Run: headless pygame with SDL's dummy video driver; simulated clock (each Clock.tick advances the game by its frame time, no real sleeping); random seed 0; keys injected as events and as key.get_pressed() state; mouse plan: one left click at the window centre at the start of phase 2, then a move to the lower-right quarter at the start of phase 3.
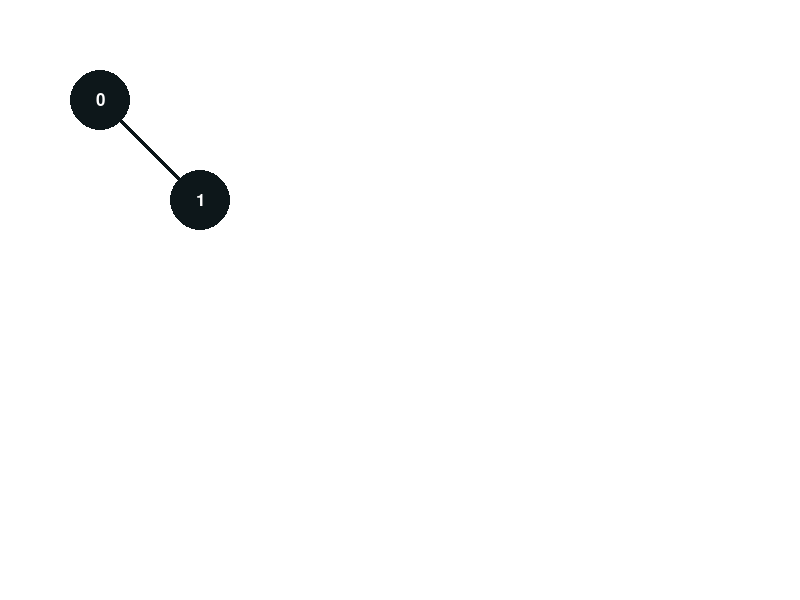
Frame 1 of 4 · flips 1–60 · no input
Frame 2 of 4 · flips 61–180 · clicked the window centre · tapped SPACE, RETURN · held RIGHT (→), D · screen unchanged from frame 1, image omitted
Frame 3 of 4 · flips 181–300 · moved the mouse to the lower-right quarter · held DOWN (↓), S · screen unchanged from frame 2, image omitted
Frame 4 of 4 · flips 301–420 · held LEFT (←), A, UP (↑), W · screen unchanged from frame 3, image omitted

The pygame program that drew these frames:

import pygame


pygame.init()

class GraphCell:
    def __init__(self, pos_x:int, pos_y:int):
        self.pos_x = pos_x
        self.pos_y = pos_y
        self.is_active = False


class Graph:
    __cells = []
    __rel_list = []
    __active_cell = None

    def __cell_exists(self, index:int):
        if index>=0 and index<len(self.__cells):
            return True
        return False

    def add_cell(self, pos_x:int, pos_y:int):
        self.__cells.append(GraphCell(pos_x, pos_y))
        self.__rel_list.append([])
        return self.__cells[-1]

    def delete_cell(self, cell):
        index = self.__cells.index(cell)
        del self.__cells[index]
        del self.__rel_list[index]
        for cell_rels in self.__rel_list:
            for ind in cell_rels:
                if ind==index:
                    del ind
                elif ind>index:
                    ind=ind-1

    def add_relation(self, cell_index1:int, cell_index2:int):
        if self.__cell_exists(cell_index1) and self.__cell_exists(cell_index2):
            self.__rel_list[cell_index1].append(cell_index2)

    def delete_relation(self, cell_index1:int, cell_index2:int):
        removed = False
        if self.__cell_exists(cell_index1) and self.__cell_exists(cell_index2):
            if cell_index2 in self.__rel_list[cell_index1]:
                self.__rel_list[cell_index1].remove(cell_index2)
                removed = True
            if cell_index1 in self.__rel_list[cell_index2]:
                self.__rel_list[cell_index2].remove(cell_index1)
                removed = True
        return removed

    def get_cells(self):
        return self.__cells

    def get_rel_list(self):
        return self.__rel_list


class GraphBuilder:
    def start_loop(self):
        running = True
        drag_cell = False
        drag_cell_offsets = None
        graph_cells = self.__graph.get_cells()
        new_cell = None
        new_relation_start = None
        while running:
            mouse_pos = pygame.mouse.get_pos()
            for event in pygame.event.get():
                if event.type == pygame.QUIT:
                    pygame.quit()
                    
                elif event.type == pygame.MOUSEBUTTONDOWN:
                    clicked_to_cell = False
                    if not new_relation_start is None:
                        for cell in graph_cells:
                            x = mouse_pos[0] - cell.pos_x
                            y = mouse_pos[1] - cell.pos_y
                            if (x*x+y*y<=self.__cell_radius*self.__cell_radius and
                                    cell!=new_relation_start):
                                if not self.__graph.delete_relation(
                                        graph_cells.index(new_relation_start),
                                        graph_cells.index(cell)):
                                    self.__graph.add_relation(
                                        graph_cells.index(new_relation_start),
                                        graph_cells.index(cell)
                                    )
                                new_relation_start = None

                    if not new_cell is None:
                        for cell in graph_cells:
                            x = mouse_pos[0] - cell.pos_x
                            y = mouse_pos[1] - cell.pos_y
                            if (x*x+y*y<=self.__cell_radius*self.__cell_radius*4 and
                                    cell!=new_cell):
                                clicked_to_cell = True
                        print(clicked_to_cell)
                        if not clicked_to_cell:
                            new_cell = None
                        continue
                    for cell in graph_cells:
                        x = mouse_pos[0] - cell.pos_x
                        y = mouse_pos[1] - cell.pos_y
                        if x*x+y*y<=self.__cell_radius*self.__cell_radius:
                            clicked_to_cell = True
                            if not self.__active_cell is None:
                                self.__active_cell.is_active = False
                            self.__active_cell = cell
                            cell.is_active = True
                            drag_cell = True
                            drag_cell_offsets = (x, y)
                    if not clicked_to_cell and not self.__active_cell is None:
                        self.__active_cell.is_active = False
                        self.__active_cell = None
                elif event.type == pygame.MOUSEBUTTONUP:
                    drag_cell = False
                elif event.type == pygame.KEYDOWN:
                    if event.key == pygame.key.key_code('escape'):
                        if not new_cell is None:
                            self.__graph.delete_cell(new_cell)
                            new_cell = None
                        if not self.__active_cell is None:
                            self.__active_cell.is_active = False
                            self.__active_cell = None
                        if not new_relation_start is None:
                            new_relation_start = None
                    elif event.key == pygame.key.key_code('n'):
                        if not self.__active_cell is None:
                            self.__active_cell.is_active = False
                            self.__active_cell = None
                        if new_cell is None:
                            new_cell = self.__graph.add_cell(*mouse_pos)
                    elif event.key == pygame.key.key_code('r'):
                        new_relation_start = self.__active_cell
                    elif event.key == pygame.key.key_code('delete'):
                        if not self.__active_cell is None:
                            self.__graph.delete_cell(self.__active_cell)
                            self.__active_cell = None

            self.__display.fill((255, 255, 255))
            if not new_relation_start is None:
                print(pygame.mouse.get_pos())
                print(new_relation_start.pos_x, new_relation_start.pos_y)
                pygame.draw.line(self.__display,
                    (13, 23, 26),
                    (new_relation_start.pos_x,
                        new_relation_start.pos_y,
                    ),
                    pygame.mouse.get_pos(),
                    5
                )
            if not self.__active_cell is None and drag_cell:
                new_pos_x = mouse_pos[0] - drag_cell_offsets[0]
                new_pos_y = mouse_pos[1] - drag_cell_offsets[1]
                clicked_to_cell = False
                for cell in graph_cells:
                    x = new_pos_x - cell.pos_x
                    y = new_pos_y - cell.pos_y
                    if (x*x+y*y<=self.__cell_radius*self.__cell_radius*4 and
                        cell!=self.__active_cell):
                            clicked_to_cell = True
                if not clicked_to_cell:
                    self.__active_cell.pos_x = new_pos_x
                    self.__active_cell.pos_y = new_pos_y
            if not  new_cell is None:
                new_cell.pos_x = mouse_pos[0]
                new_cell.pos_y = mouse_pos[1]

            graph_rel_list = self.__graph.get_rel_list()
            print('aa', graph_rel_list)
            for cell_index1 in range(len(graph_rel_list)):
                for cell_index2 in graph_rel_list[cell_index1]:
                    pygame.draw.line(self.__display,
                        (13, 23, 26),
                        (graph_cells[cell_index1].pos_x,
                            graph_cells[cell_index1].pos_y
                        ),
                        (graph_cells[cell_index2].pos_x,
                            graph_cells[cell_index2].pos_y
                        ),
                        5
                    )

            for cell_index in range(len(graph_cells)):
                cell_color = (13, 23, 26)
                if graph_cells[cell_index].is_active:
                    cell_color = (0, 255, 0)
                pygame.draw.circle(self.__display, cell_color,
                    (
                        graph_cells[cell_index].pos_x, 
                        graph_cells[cell_index].pos_y
                    ),
                    self.__cell_radius
                )
                font = pygame.font.Font(None, 25)
                text = font.render(str(cell_index), True, (255, 255, 255))
                text_rect = text.get_rect(center=(
                    graph_cells[cell_index].pos_x,
                    graph_cells[cell_index].pos_y,
                    ))
                self.__display.blit(text, text_rect)
            pygame.display.flip()
            self.__clock.tick(50)

    def __init__(self):
        self.__clock = pygame.time.Clock()
        self.__graph = Graph()
        self.__graph.add_cell(100, 100)
        self.__graph.add_cell(200, 200)
        self.__graph.add_relation(0, 1)
        self.__cell_radius = 30
        self.__active_cell = None
        self.__display = pygame.display.set_mode((800, 600))


GraphBuilder().start_loop()
